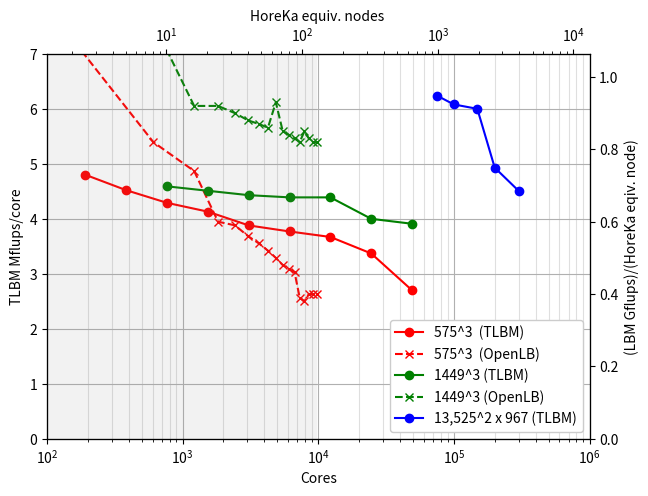

Generate this figure with matplotlib:

import numpy as np
import matplotlib
import matplotlib.pyplot as plt

matplotlib.rcParams['text.usetex'] = False

cores_huge       = np.array([ 75032, 99830, 148808, 199980, 299710],dtype=int)
mflups_core_huge = np.array([  6.24,  6.08,   6.00,   4.93,   4.51])
# Runs/nodes                   391a,   521,   782a,   1042a,  1563,   2084

mflups_huge = cores_huge * mflups_core_huge
Kcores = cores_huge/1000

nx = 13525
ny = 13525
nz = 967
n = float(nx)*float(ny)*float(nz)
print("n_huge = %6.3g" %(n))

print("n_575  = %6.3g" %(float(575))**3)
print("n_1449 = %6.3g" %(float(1449))**3)

Tflups_huge = mflups_huge/1.e6

Tlattice_sites = n/1.e12

secs_per_timestep = Tlattice_sites/Tflups_huge

print("Tflups_huge            = ",Tflups_huge)
print("secs_per_timestep_huge = ",secs_per_timestep)

mach = 0.01
nx_wilson = 2*np.pi*(nz-1)/2
nt_wilson = nx_wilson/mach
days_wilson = nt_wilson*secs_per_timestep/3600/24
print("nt_wilson /1000       = ",int(nt_wilson/1.e3+1))
print("days per wilson cycle = ",days_wilson)

print("Shaheen III")
print("cores_huge = ",cores_huge)
print("nodes_huge = ",np.int32(cores_huge/192+0.999))
print("mflups_huge = ",mflups_huge)

# OpenLB Ice Lake

nodes_OLB = np.array(           [   1,   8,  16,  24,  32,  40,  48,  56,  64,  72,  80,  88,  96, 104, 112, 120, 128])
gflups_node_OLB_575 =  np.array([1.25,0.82,0.74,0.60,0.59,0.56,0.54,0.52,0.50,0.48,0.47,0.46,0.39,0.38,0.40,0.40,0.40])
gflups_node_OLB_1449 = np.array([ 1.3,1.15,0.92,0.92,0.90,0.88,0.87,0.86,0.93,0.85,0.84,0.83,0.82,0.85,0.83,0.82,0.82])
cores_OLB = nodes_OLB * 76
mflups_core_OLB_575 = gflups_node_OLB_575*1000/(2*76)
mflups_core_OLB_1449 = gflups_node_OLB_1449*1000/(2*76)
#plt.plot(cores_OLB,mflups_core_OLB_575,label="575^3")
#plt.plot(cores_OLB,mflups_core_OLB_1449,label="1449^3")
#plt.legend()
#plt.plot(nodes_OLB,gflups_node_OLB_575,label="575^3")
#plt.plot(nodes_OLB,gflups_node_OLB_1449,label="1449^3")
#plt.legend()
#plt.show()

# Shaheen III OpenLB

cores_575       = np.array([ 192*1, 192*32, 192*64, 192*128, 192*256])
mflups_core_575 = np.array([   4.8,   3.93,   3.75,    3.37,    2.7])
cores_575       = np.array([ 192*1, 192*2, 192*4, 192*8, 192*16, 192*32, 192*64, 192*128, 192*256])
mflups_core_575 = np.array([   4.8,  4.52,  4.29,  4.13,   3.88,   3.77,   3.67,    3.37,    2.7])
mflups_575      = mflups_core_575 * cores_575
Kcores_575      = cores_575/1000

#cores_913       = np.array([ 192*1, 192*2, 192*4, 192*8, 192*16, 192*32, 192*64, 192*128, 192*256])
#mflups_core_913 = np.array([  4.7,  4.66,  4.63,  4.54,   4.2,   4.14,   3.97  ,    3.61,    3.58])
cores_913       = np.array([ 192*1, 192*32, 192*64, 192*128, 192*256])
mflups_core_913 = np.array([  4.7,  4.14,   3.97  ,    3.61,    3.58])
mflups_913      = mflups_core_913 * cores_913
Kcores_913      = cores_913/1000

cores_1449       = np.array([ 192*4, 192*32, 192*64, 192*128, 192*256])
mflups_core_1449 = np.array([ 4.59,  4.39,   4.39  ,    4.00,    3.91])
cores_1449       = np.array([ 192*4, 192*8, 192*16, 192*32, 192*64, 192*128, 192*256])
mflups_core_1449 = np.array([ 4.59,  4.51,   4.43,   4.39,   4.39  ,    4.00,    3.91])
mflups_1449      = mflups_core_1449 * cores_1449
Kcores_1449      = cores_1449/1000

cores_per_node   = 2*38

nodes_OpenLB  = np.int32(cores_575/cores_per_node+0.5)
nodes_Shaheen = np.int32(cores_575/192+0.999)

gflups_node_575  = 2*mflups_core_575*cores_per_node/1000
gflups_node_913  = 2*mflups_core_913*cores_per_node/1000
gflups_node_1449 = 2*mflups_core_1449*cores_per_node/1000

print("cores = ",cores_575)
print("nodes_OpenLB  = ",nodes_OpenLB)
print("gflups_node   = ",gflups_node_575)

fig, ax = plt.subplots(figsize=(7,5))
ax.set_xscale("log")
axR = ax.twinx()

axT = ax.twiny()
axT.set_xscale("log")

ax.grid(linestyle="-",which="both")
ax.grid(which='minor', alpha=0.4)
ax.grid(which='major', alpha=1)

nodes_OLB_benchmark = np.array([1,128],dtype=float)
mflups_OLB_benchmark = np.array([0,7],dtype=float)

axT.fill_between(nodes_OLB_benchmark, 7, where=mflups_OLB_benchmark>=0,facecolor='grey', alpha=0.1)

ax.plot(cores_575,mflups_core_575,"-o",color="r"     ,label="575^3  (TLBM)")
ax.plot(cores_OLB,mflups_core_OLB_575,"--x",color="r" ,label="575^3  (OpenLB)")
ax.plot(cores_1449,mflups_core_1449,"-o",color="g"   ,label="1449^3 (TLBM)")
ax.plot(cores_OLB,mflups_core_OLB_1449,"--x",color="g",label="1449^3 (OpenLB)")
ax.plot(cores_huge,mflups_core_huge,"-o",color="b"   ,label="13,525^2 x 967 (TLBM)")
#ax.plot(cores_913,mflups_core_913,"-o",color="b",label="913")


#ax.axvline(192,linestyle="--",label="192 cores",color="r")
#ax.axvline(128*38*2,linestyle="--",label="  9,782 cores = 128 HoreKa eqiv. nodes",color="g")
#ax.axvline(256*192,linestyle="--" ,label="49,192 cores",color="b")

#axR.plot(cores_1449,gflups_node_1449,"-o",color="r",label="1449 (HoreKa)")
#axR.plot(cores_913,gflups_node_913,"-o",color="r",label="913 (HoreKa)")
#axR.plot(cores_575,gflups_node_575,"--o",color="r",label="575 (HoreKa)")
xmax = 1.e6
ax.set_xlim(100,xmax)
ax.set_ylim(0,7)
axT.set_xlim(100/(2*38),xmax/(2*38))
axR.set_ylim(0,2*7*cores_per_node/1000)
ax.set_xlabel("Cores") # ,color="blue")
ax.set_ylabel("TLBM Mflups/core") # ,color="blue")
ax.tick_params(axis='x') # ,labelcolor="blue")
ax.tick_params(axis='y') # ,labelcolor="blue")
axT.set_xlabel('HoreKa equiv. nodes ') # ,color="red")
axR.set_ylabel('(LBM Gflups)/(HoreKa eqiv. node)') # ,color="red")
axT.tick_params(axis='x') # ,labelcolor="red")
axR.tick_params(axis='y') # ,labelcolor="red")
ax.legend(loc="lower right",framealpha=1,facecolor="white")
#ax.legend(loc="best",framealpha=1)
plt.savefig("OpenLB_compare2.png")
plt.close()
exit()
#plt.show()

plt.grid()
plt.plot(Kcores_575,mflups_575/1.e3,"-o",color="r",label="575")
plt.plot(Kcores_913,mflups_913/1.e3,"-o",color="g",label="913")
plt.plot(Kcores_1449,mflups_1449/1.e3,"-o",color="b",label="1449")
#plt.xscale("log")
#plt.yscale("log")
plt.xlabel("K cores")
plt.ylabel("Gflups")
plt.xlim(0,25.0)
plt.ylim(0,100)
plt.legend(loc="upper left")
plt.show()
